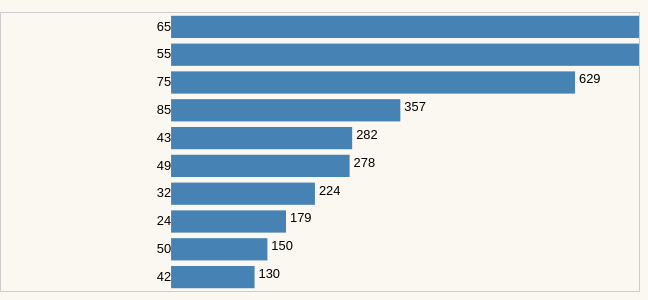
D3 v7 page, settled after 360 driven frames (6 s of simulated time); the page loaded 1 data file(s).


// ── about.js
// Render the About Us page into its container in index.html.
(() => {
  const page = document.querySelector('#about');

  const template = `
      <div class="container interior-page">
        <p class="eyebrow">ABOUT POWERWISE</p>
        <div class="about-hero"><div><h1 id="about-heading" tabindex="-1">Good questions.<br><span>Brighter habits.</span></h1><p class="page-intro">Understanding your home’s energy use starts with a little curiosity. We’re here to make that first step feel simple.</p></div></div>
        <div class="about-grid"><article><p class="eyebrow">WHY WE’RE HERE</p><h2>Energy information,<br>made approachable.</h2><p>Powerwise is an educational website about appliance energy consumption in Australian homes. It brings familiar appliances and simple explanations together, helping you explore what energy use can look like.</p><p>Our first stop is the television: a familiar part of the living room, and a useful way to see the relationship between power, time and energy.</p></article><article class="about-note"><span class="icon-box"><svg class="icon"><use href="#icon-leaf"/></svg></span><h2>A starting point for learning</h2><p>This learning project uses graphs exported from KNIME to explore television models and energy use. Findings reflect the supplied dataset and the groupings shown in each chart.</p><p>For a real purchase, check the specific model’s Australian Energy Rating Label and manufacturer information.</p><a href="#televisions" class="text-link">Explore television energy use <svg class="icon"><use href="#icon-arrow"/></svg></a></article></div>
        <div class="about-bottom"><span class="tiny-sun">✳</span><p>A little more informed.<br><strong>A little more powerwise.</strong></p></div>
      </div>`;

  // Convert the template markup into DOM nodes and display the page.
  const content = document.createRange().createContextualFragment(template);
  page.replaceChildren(content);
})();

// ── energy-d3.js
//T04-2 script

/*d3.select("h1")
    .style("color", "green");
d3.select("div")
    .append("p")
    .text("Purchasing a low energy consumption TV will help with your energy bills!");
d3.select("svg")
    .append("rect")
d3.select("svg")
    .append("rect")
    .attr("x", 50)
    .attr("y", 50)
    .attr("width", 100)
    .attr("height", 30)
    .style("fill", "green");*/

//T04-3 script


// ── home.js
// Render the existing Home content below the permanent D3 exercise in index.html.
(() => {
  const page = document.querySelector('#home-content');

  const template = `
      <div class="container hero">
        <div class="hero-copy">
          <p class="eyebrow"><span class="tiny-sun">✳</span> EVERYDAY ENERGY, UNDERSTOOD</p>
          <h1 id="home-heading" tabindex="-1">Small choices. Less energy.<br><span>Better living.</span></h1>
          <p class="hero-description">Get to know the energy behind your everyday appliances. A brighter starting point for energy-aware Australian homes.</p>
          <a class="button button-primary" href="#televisions">Explore televisions <svg class="icon"><use href="#icon-arrow"/></svg></a>
          <div class="hero-footnote"><span class="small-line"></span> Made for curious minds. And Australian homes.</div>
        </div>
      </div>

      <div class="container"><div class="principles-strip">
        <div><span class="strip-number">01</span><p><strong>Understand your usage</strong><span>Make sense of watts and kilowatt-hours.</span></p></div>
        <div><span class="strip-number">02</span><p><strong>Know what to look for</strong><span>Consider power, viewing time and settings.</span></p></div>
        <div><span class="strip-number">03</span><p><strong>Think beyond the price tag</strong><span>Consider energy over the long run.</span></p></div>
      </div></div>

      <section class="container explore-section" aria-labelledby="explore-heading">
        <div class="section-heading"><div><p class="eyebrow">A GOOD PLACE TO START</p><h2 id="explore-heading">Your home. Your energy.</h2></div><p>Every appliance has a story.<br>Let’s start with what powers yours.</p></div>
        <div class="topic-grid">
          <a href="#televisions" class="topic-card featured"><span class="icon-box"><svg class="icon"><use href="#icon-tv"/></svg></span><span class="card-kicker">THE LIVING ROOM</span><h3>Televisions</h3><p>Big screens, little details. Explore how screen size and viewing time shape energy use.</p><span class="card-link">Find your perspective <svg class="icon"><use href="#icon-arrow"/></svg></span></a>
          <article class="topic-card"><span class="icon-box"><svg class="icon"><use href="#icon-bolt"/></svg></span><span class="card-kicker">THE BASICS</span><h3>What’s a kilowatt-hour?</h3><p>A kilowatt-hour (kWh) measures energy. A 100-watt appliance running for 10 hours uses 1 kWh.</p><span class="card-note">Small unit. Useful insight.</span></article>
          <a href="#about" class="topic-card"><span class="icon-box"><svg class="icon"><use href="#icon-home"/></svg></span><span class="card-kicker">OUR PURPOSE</span><h3>A more aware Australia</h3><p>We’re making appliance energy easier to explore, one everyday question at a time.</p><span class="card-link">Get to know Powerwise <svg class="icon"><use href="#icon-arrow"/></svg></span></a>
        </div>
      </section>`;

  // Convert the template markup into DOM nodes and display the page.
  const content = document.createRange().createContextualFragment(template);
  page.replaceChildren(content);
})();

// ── icons.js
// Shared SVG icons used by <use href="#icon-..."> throughout the site.
(() => {
  const template = `
    <svg class="icon-definitions" xmlns="http://www.w3.org/2000/svg" aria-hidden="true">
      <symbol id="icon-arrow" viewBox="0 0 24 24">
        <path d="M5 12h14m-6-6 6 6-6 6"/>
      </symbol>
      <symbol id="icon-tv" viewBox="0 0 32 32">
        <rect x="3" y="5" width="26" height="19" rx="3"/>
        <path d="M11 28h10m-5-4v4"/>
      </symbol>
      <symbol id="icon-bolt" viewBox="0 0 32 32">
        <path d="m18 3-12 16h9l-1 10 12-16h-9z"/>
      </symbol>
      <symbol id="icon-home" viewBox="0 0 32 32">
        <path d="m3 15 13-11 13 11M7 12v16h18V12M13 28v-9h6v9"/>
      </symbol>
      <symbol id="icon-leaf" viewBox="0 0 32 32">
        <path d="M27 4C13 2 3 8 7 19s22 7 20-15ZM5 28 21 11"/>
      </symbol>
      <symbol id="icon-sliders" viewBox="0 0 32 32">
        <path d="M5 9h22M5 23h22"/>
        <circle cx="12" cy="9" r="3"/>
        <circle cx="21" cy="23" r="3"/>
      </symbol>
    </svg>`;

  // Append after the page content so the exercise remains the first SVG.
  const content = document.createRange().createContextualFragment(template);
  document.body.append(content);
})();

// ── script.js
// Shared navigation and footer setup for all three pages.
// Loaded after the page scripts so their content is ready for navigation.
// Replace this placeholder with the project author's name.
const AUTHOR_NAME = 'Your Name';
const pageTitles = { home: 'Home', televisions: 'Televisions', about: 'About Us' };
const pages = document.querySelectorAll('.page');
const navigationLinks = document.querySelectorAll('[data-nav]');

function showPage(moveFocus = true) {
  const requestedPage = window.location.hash.slice(1);
  // The skip link is an in-page accessibility target, not a page route.
  if (requestedPage === 'main-content') return;
  const pageName = Object.hasOwn(pageTitles, requestedPage) ? requestedPage : 'home';
  if (requestedPage !== pageName) {
    window.history.replaceState(null, '', `#${pageName}`);
  }

  pages.forEach(page => { page.hidden = page.id !== pageName; });
  navigationLinks.forEach(link => {
    if (link.dataset.nav === pageName) link.setAttribute('aria-current', 'page');
    else link.removeAttribute('aria-current');
  });
  document.title = `${pageTitles[pageName]} | Powerwise`;
  if (moveFocus) {
    document.querySelector(`#${pageName} h1`).focus({ preventScroll: true });
    window.scrollTo({ top: 0, behavior: 'instant' });
  }
}

window.addEventListener('hashchange', () => showPage());
document.querySelector('#year').textContent = new Date().getFullYear();
document.querySelector('#author-name').textContent = AUTHOR_NAME;
showPage(false);

// ── t04-3-bar.js
const svg = d3.select(".responsive-svg-container")
    .append("svg")
        .attr("viewBox", "0 0 1200 1600")
        .style("border", "1px solid black")
    .append("rect")
        .attr("x", 10)
        .attr("y", 10)
        .attr("width", 414)
        .attr("height", 16)
        .attr("fill", "blue");
// ── t04-4-load.js
d3.csv("data/screensize_count.csv", d => {console.log(d);});
d3.csv("data/screensize_count.csv", d => {
  return {
    screenSize: +d.screensize_inch,// convert string to number with +
    count: +d.count
  };
}).then(data => {
    console.log(data);
    console.log("rows: " + data.length);
    console.log("max: " + d3.max(data, d => d.count));
    console.log("min: " + d3.min(data, d => d.count));
    console.log("extent: " + d3.extent(data, d => d.count)); //[min, max]
    //Optional: sort data by count
    data.sort((a, b) => d3.descending(a.count, b.count));
    //Hand off data to chart builder
    createBarChart(data);
});

// ── t04-5-bars.js
//Chart Function
const createBarChart = (data) => {
    //Sizes - logical vs display
    const viewW = 500; 
    const viewH = Math.max(220, data.length * 28);//width and height available for chart
    const displayW = 640; 
    const displayH = Math.min(480, data.length * 24 + 40); //visible width and height of SVG
    //Create SVG and bind rows
    const svg = d3.select(".responsive-svg-container")
        .append("svg")
        .attr("viewBox", `0 0 ${viewW} ${viewH}`)
        .attr("width", displayW)
        .attr("height", displayH)
        .style("border", "1px solid #ccc");
    //Scale - T04-6
    const xMax = d3.max(data, d => d.count);//find max value in data
    const xScale = d3.scaleLinear()//create linear scale for x-axis
        .domain([0, xMax])//input domain
        .range([0, viewW]);
    const yScale = d3.scaleBand()//create band scale for y-axis
        .domain(data.map(d => d.screenSize))//input domain
        .range([0, viewH])//output range
        .paddingInner(0.2)
        .paddingOuter(0.1);
    //Old rect drawing code - T04-6 -- Replaced in T04-7
    /*
    svg.selectAll("rect")
        .data(data)
        .join("rect")
        .attr("class", d => `bar bar-${d.count}`)
        .attr("x", 0)
        .attr("y", d => yScale(d.screenSize))
        .attr("width", d => xScale(d.count))
        .attr("height", yScale.bandwidth())
        .attr("fill", "steelblue");
    */

   //New code for bars
   const labelX = 100;
   const barAndLabel = svg
        .selectAll("g")
        .data(data)
        .join("g")
        .attr("transform", d => `translate(0, ${yScale(d.screenSize)})`);
    //y is 0 because the group sets vertical position via transform
    barAndLabel.append("rect")
        .attr("x", labelX)//bar starts at x = 100
        .attr("y", 0)
        .attr("width", d => xScale(d.count))// scale width fits the viewbox
        .attr("height", yScale.bandwidth())//bar thickness based on band scale
        .attr("fill", "steelblue");
    barAndLabel.append("text")
        .text(d => d.screenSize)
        .attr("x", labelX)
        .attr("y", 15)//adjusted to center text vertically in bar
        .attr("text-anchor", "end")
        .attr("font-size", "13px")
    //Category text (right-aligned at x = 100 at the left of bar)
    barAndLabel.append("text")
        .text(d => d.count)//numeric label
        .attr("x", d => labelX + xScale(d.count) + 4)
        .attr("y", 12) // Change this value based on design
        .style("font-family", "sans-serif")
        .style("font-size", "13px");
    
};


// ── televisions.js
// Render the Televisions page into its container in index.html.
(() => {
  const page = document.querySelector('#televisions');

  // Each question owns its graph filenames, captions and accessible descriptions.
  // Files are stored in public/graphs inside the T01 folder.
  const questions = [
    {
      title: 'What type of TV screen technologies are currently available in Australia and which are the most frequent?',
      observation: 'The supplied chart includes LCD (LED), LCD and OLED. LCD (LED) accounts for the largest share of the records shown.',
      graphs: [
        {
          file: 'Question 1.png',
          caption: 'Distribution of screen technologies',
          alt: 'Pie chart showing LCD (LED) as the largest category, followed by LCD, with OLED the smallest category.',
        },
      ],
    },
    {
      title: 'What screen sizes are available and which are most frequent?',
      observation: 'The exports show a range of screen sizes, with 65-inch and 55-inch screens among the most frequent categories. Both the overall distribution and the ranked comparison are included below.',
      graphs: [
        {
          file: 'Question 2.png',
          caption: 'Screen-size frequency distribution',
          alt: 'Bar chart of occurrence counts for screen sizes in inches, with 65-inch and 55-inch categories having the tallest bars.',
        },
        {
          file: 'Question 2 - 1.png',
          caption: 'Ranked screen-size comparison',
          alt: 'Ranked bar chart showing 65-inch screens first, followed by 55-inch, 75-inch, 85-inch, 43-inch, 49-inch, 32-inch, 24-inch, 50-inch and 42-inch screens.',
        },
      ],
    },
    {
      title: 'Which brands have the largest number of models?',
      observation: 'KOGAN has the highest model count among the labels shown, followed by LG and SAMSUNG ELECTRONICS. The export treats SAMSUNG and SAMSUNG ELECTRONICS as separate labels.',
      graphs: [
        {
          file: 'Question 3.png',
          caption: 'Model counts by brand',
          alt: 'Bar chart of model counts by brand. KOGAN is highest, followed by LG, SAMSUNG ELECTRONICS, SAMSUNG and HISENSE.',
        },
      ],
    },
    {
      title: 'Which type of screen technology consumes the least amount of power?',
      observation: 'LCD has the lowest median Avg_mode_power in this chart, followed by LCD (LED) and OLED. Screen size should also be considered when comparing technologies.',
      graphs: [
        {
          file: 'Question 4.png',
          caption: 'Median power metric by screen technology',
          alt: 'Bar chart of median Avg_mode_power by technology, showing LCD lowest, LCD (LED) higher and OLED highest.',
        },
      ],
    },
    {
      title: 'What is the relationship between screen size and power use?',
      observation: 'The scatter plot shows an overall increase in power use as screen size increases, with variation between models at the same screen size.',
      graphs: [
        {
          file: 'Question 5.png',
          caption: 'Screen size and power use',
          alt: 'Scatter plot of screen size in inches against Avg_mode_power. Larger screens generally have higher values, with a wide spread among larger models.',
        },
      ],
    },
    {
      title: 'What is the relationship between star rating and screen size?',
      observation: 'Star Rating Index values vary widely within many screen sizes. The plot does not show a clear, consistent rise or fall in rating as screen size increases.',
      graphs: [
        {
          file: 'Question 6.png',
          caption: 'Screen size and Star Rating Index',
          alt: 'Scatter plot of screen size in inches against Star Rating Index, showing a broad range of ratings at many screen sizes without a clear linear pattern.',
        },
      ],
    },
    {
      title: 'Are there differences in power consumption between brands?',
      observation: 'The displayed power values differ between brands, with SPARK ELECTRONICS highest in this export. Differences may also reflect the models and screen sizes included for each brand.',
      graphs: [
        {
          file: 'Question 7.png',
          caption: 'Power metric by brand',
          alt: 'Bar chart of Avg_mode_power across selected brands. SPARK ELECTRONICS has the highest displayed value, followed by EMETE.',
        },
      ],
    },
  ];

  const questionSections = questions.map((question, index) => {
    const questionNumber = index + 1;
    const figures = question.graphs.map(graph => {
      const imagePath = `public/graphs/${encodeURIComponent(graph.file)}`;

      return `
        <figure class="research-figure">
          <img
            src="${imagePath}"
            alt="${graph.alt}"
            width="1482"
            height="386"
            loading="lazy"
            decoding="async"
          >
          <figcaption>
            <span>${graph.caption}</span>
            <a href="${imagePath}" target="_blank" rel="noopener"
              aria-label="Open full-size graph: ${graph.caption} (new tab)">
              Open full-size graph <span aria-hidden="true">↗</span>
            </a>
          </figcaption>
        </figure>`;
    }).join('');

    return `
      <section class="research-question" aria-labelledby="question-${questionNumber}-heading">
        <p class="eyebrow">QUESTION ${String(questionNumber).padStart(2, '0')}</p>
        <h2 id="question-${questionNumber}-heading">${question.title}</h2>
        <p class="research-observation">${question.observation}</p>
        ${figures}
      </section>`;
  }).join('');

  const template = `
      <div class="container interior-page">
        <p class="eyebrow">THE LIVING ROOM / TELEVISIONS</p>
        <div class="page-heading-row">
          <div>
            <h1 id="televisions-heading" tabindex="-1">The bigger picture<br>on <span>screen energy.</span></h1>
            <p class="page-intro">Seven questions about television technologies, screen sizes, brands and energy use, explored through graphs from KNIME.</p>
          </div>
          <span class="large-icon" aria-hidden="true"><svg class="icon"><use href="#icon-tv"/></svg></span>
        </div>
        <p class="research-context">These observations describe the supplied dataset. Its source and collection date have not been specified, so the charts do not establish current Australian market availability. Open any graph at full size to read its labels in more detail.</p>
        <div class="research-questions">
          ${questionSections}
        </div>
      </div>`;

  // Convert the template markup into DOM nodes and display the page.
  const content = document.createRange().createContextualFragment(template);
  page.replaceChildren(content);
})();


### data: data/screensize_count.csv
screensize_inch, count
65.0, 773
55.0, 762
75.0, 629
85.0, 357
43.0, 282
49.0, 278
32.0, 224
24.0, 179
50.0, 150
42.0, 130